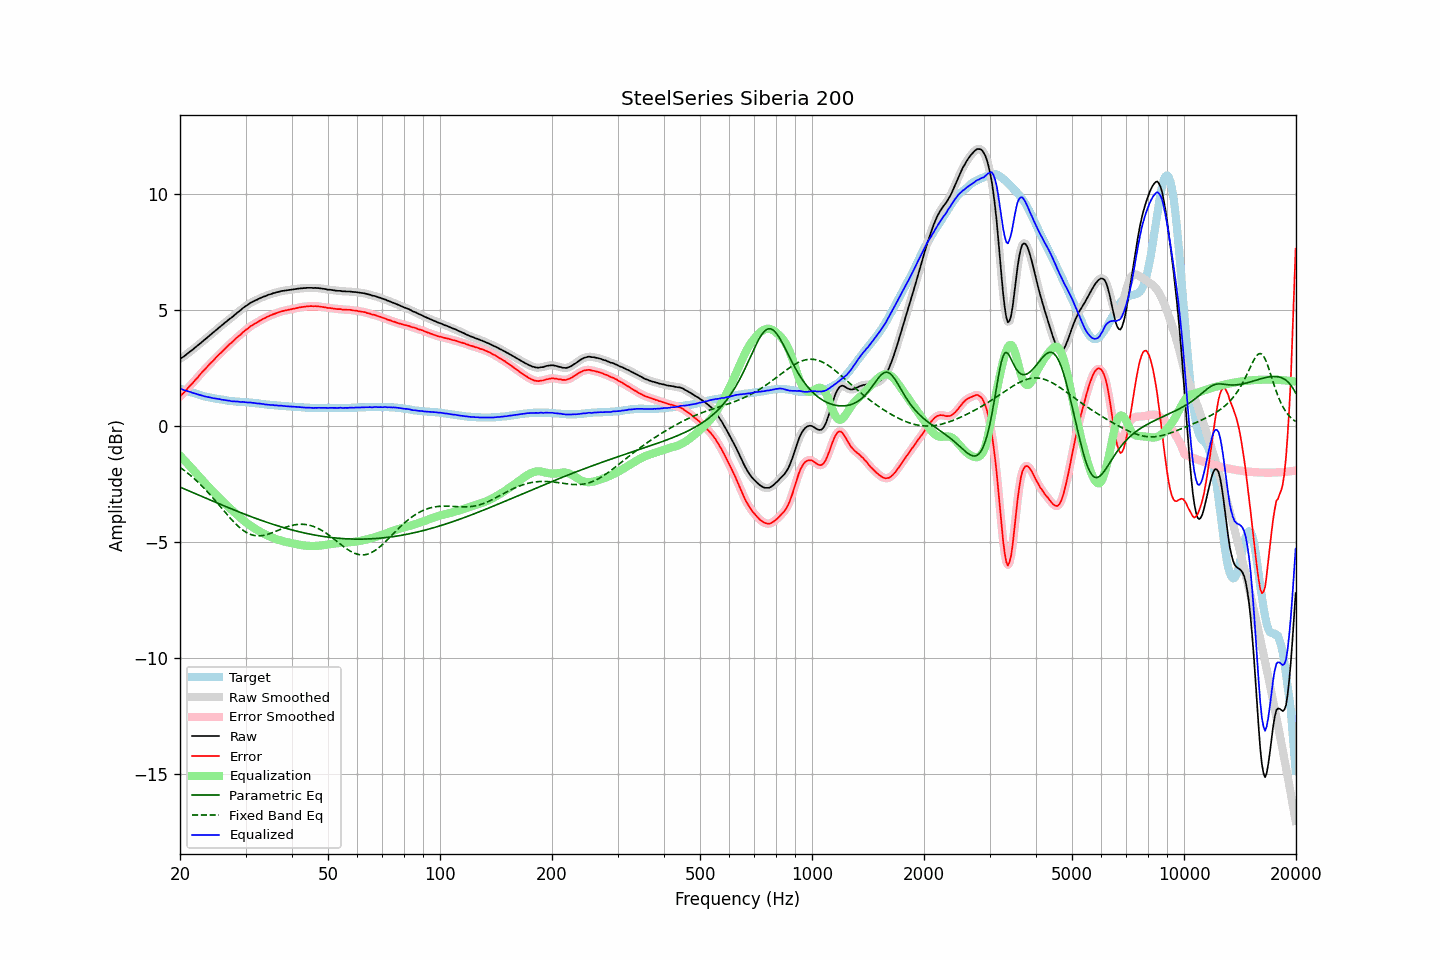

Values plotted in this chart, from the file beside it:
frequency, raw, error, smoothed, error_smoothed, equalization, parametric_eq, fixed_band_eq, equalized_raw, equalized_smoothed, target
20.00, 2.90, 1.28, 2.90, 1.28, -1.28, -2.63, -1.78, 1.62, 1.62, 1.62
20.20, 2.95, 1.35, 2.94, 1.35, -1.35, -2.66, -1.83, 1.60, 1.59, 1.60
20.40, 2.99, 1.42, 2.99, 1.42, -1.42, -2.69, -1.88, 1.57, 1.57, 1.57
20.61, 3.04, 1.49, 3.04, 1.49, -1.50, -2.72, -1.93, 1.54, 1.54, 1.55
20.81, 3.10, 1.57, 3.09, 1.57, -1.57, -2.75, -1.98, 1.53, 1.52, 1.53
21.02, 3.15, 1.65, 3.15, 1.65, -1.64, -2.78, -2.04, 1.50, 1.50, 1.50
21.23, 3.21, 1.73, 3.20, 1.72, -1.72, -2.81, -2.10, 1.49, 1.48, 1.48
21.44, 3.26, 1.80, 3.26, 1.80, -1.80, -2.84, -2.15, 1.46, 1.46, 1.46
21.66, 3.31, 1.87, 3.31, 1.87, -1.87, -2.87, -2.21, 1.43, 1.44, 1.44
21.87, 3.37, 1.95, 3.37, 1.95, -1.95, -2.90, -2.28, 1.42, 1.41, 1.42
22.09, 3.43, 2.03, 3.42, 2.03, -2.03, -2.93, -2.34, 1.40, 1.39, 1.40
22.31, 3.48, 2.10, 3.48, 2.11, -2.11, -2.96, -2.41, 1.37, 1.37, 1.38
22.54, 3.54, 2.19, 3.54, 2.19, -2.19, -2.99, -2.47, 1.35, 1.35, 1.35
22.76, 3.60, 2.27, 3.59, 2.27, -2.26, -3.02, -2.54, 1.33, 1.33, 1.33
22.99, 3.66, 2.35, 3.65, 2.35, -2.34, -3.05, -2.61, 1.32, 1.31, 1.31
23.22, 3.71, 2.42, 3.71, 2.42, -2.42, -3.07, -2.68, 1.29, 1.29, 1.29
23.45, 3.77, 2.49, 3.77, 2.49, -2.49, -3.10, -2.75, 1.27, 1.27, 1.28
23.69, 3.83, 2.57, 3.83, 2.57, -2.57, -3.13, -2.83, 1.26, 1.26, 1.26
23.92, 3.89, 2.64, 3.89, 2.64, -2.64, -3.16, -2.91, 1.25, 1.25, 1.25
24.16, 3.95, 2.72, 3.94, 2.71, -2.71, -3.19, -2.98, 1.23, 1.23, 1.23
24.40, 4.00, 2.78, 4.00, 2.78, -2.78, -3.22, -3.06, 1.21, 1.22, 1.22
24.65, 4.06, 2.85, 4.06, 2.85, -2.86, -3.25, -3.14, 1.20, 1.20, 1.21
24.89, 4.12, 2.93, 4.12, 2.92, -2.93, -3.28, -3.22, 1.19, 1.19, 1.19
25.14, 4.18, 3.00, 4.18, 3.00, -3.00, -3.31, -3.30, 1.18, 1.18, 1.18
25.39, 4.24, 3.07, 4.24, 3.07, -3.07, -3.34, -3.38, 1.17, 1.17, 1.17
25.65, 4.30, 3.14, 4.29, 3.13, -3.14, -3.37, -3.47, 1.16, 1.16, 1.16
25.91, 4.35, 3.20, 4.35, 3.20, -3.21, -3.40, -3.55, 1.14, 1.14, 1.15
26.16, 4.41, 3.27, 4.41, 3.27, -3.27, -3.43, -3.63, 1.13, 1.13, 1.14
26.43, 4.47, 3.35, 4.46, 3.34, -3.34, -3.46, -3.71, 1.12, 1.12, 1.12
26.69, 4.52, 3.41, 4.52, 3.41, -3.41, -3.49, -3.79, 1.11, 1.11, 1.11
26.96, 4.58, 3.48, 4.57, 3.48, -3.47, -3.51, -3.87, 1.10, 1.10, 1.10
27.23, 4.64, 3.55, 4.63, 3.54, -3.54, -3.54, -3.95, 1.10, 1.09, 1.09
27.50, 4.68, 3.60, 4.68, 3.60, -3.60, -3.57, -4.03, 1.07, 1.08, 1.08
27.77, 4.74, 3.66, 4.74, 3.66, -3.67, -3.60, -4.10, 1.07, 1.07, 1.08
28.05, 4.80, 3.73, 4.80, 3.73, -3.73, -3.63, -4.18, 1.07, 1.06, 1.07
28.33, 4.86, 3.80, 4.86, 3.80, -3.79, -3.66, -4.24, 1.06, 1.06, 1.06
28.62, 4.92, 3.86, 4.91, 3.86, -3.86, -3.68, -4.31, 1.06, 1.06, 1.06
28.90, 4.97, 3.92, 4.97, 3.92, -3.92, -3.71, -4.37, 1.05, 1.05, 1.05
29.19, 5.02, 3.97, 5.02, 3.98, -3.98, -3.74, -4.43, 1.04, 1.04, 1.05
29.48, 5.09, 4.05, 5.08, 4.04, -4.04, -3.77, -4.48, 1.05, 1.04, 1.04
29.78, 5.14, 4.10, 5.13, 4.10, -4.10, -3.79, -4.53, 1.04, 1.04, 1.04
30.08, 5.19, 4.16, 5.18, 4.15, -4.15, -3.82, -4.58, 1.03, 1.03, 1.03
30.38, 5.23, 4.20, 5.23, 4.21, -4.21, -3.85, -4.61, 1.02, 1.02, 1.03
30.68, 5.28, 4.26, 5.28, 4.26, -4.26, -3.87, -4.65, 1.02, 1.02, 1.02
30.99, 5.33, 4.32, 5.32, 4.31, -4.31, -3.90, -4.68, 1.02, 1.01, 1.01
31.30, 5.36, 4.35, 5.36, 4.36, -4.35, -3.93, -4.70, 1.00, 1.01, 1.01
31.61, 5.40, 4.40, 5.39, 4.40, -4.40, -3.95, -4.72, 1.00, 1.00, 1.00
31.93, 5.43, 4.44, 5.43, 4.43, -4.44, -3.98, -4.73, 0.99, 0.99, 0.99
32.24, 5.46, 4.47, 5.46, 4.48, -4.48, -4.00, -4.73, 0.98, 0.98, 0.99
32.57, 5.50, 4.52, 5.49, 4.52, -4.52, -4.03, -4.74, 0.98, 0.97, 0.98
32.89, 5.53, 4.56, 5.53, 4.56, -4.56, -4.05, -4.73, 0.97, 0.97, 0.97
33.22, 5.56, 4.60, 5.56, 4.60, -4.60, -4.08, -4.73, 0.96, 0.96, 0.96
33.55, 5.59, 4.64, 5.58, 4.64, -4.63, -4.10, -4.71, 0.95, 0.95, 0.95
33.89, 5.61, 4.67, 5.61, 4.67, -4.67, -4.13, -4.70, 0.94, 0.94, 0.94
34.23, 5.64, 4.71, 5.64, 4.71, -4.71, -4.15, -4.68, 0.93, 0.93, 0.93
34.57, 5.67, 4.74, 5.66, 4.74, -4.74, -4.17, -4.66, 0.93, 0.92, 0.93
34.92, 5.69, 4.77, 5.69, 4.77, -4.77, -4.20, -4.64, 0.92, 0.92, 0.92
35.27, 5.71, 4.80, 5.71, 4.80, -4.80, -4.22, -4.61, 0.91, 0.91, 0.91
35.62, 5.74, 4.83, 5.73, 4.83, -4.83, -4.24, -4.58, 0.91, 0.90, 0.91
35.97, 5.75, 4.85, 5.75, 4.85, -4.85, -4.26, -4.55, 0.89, 0.90, 0.90
... 635 more rows
